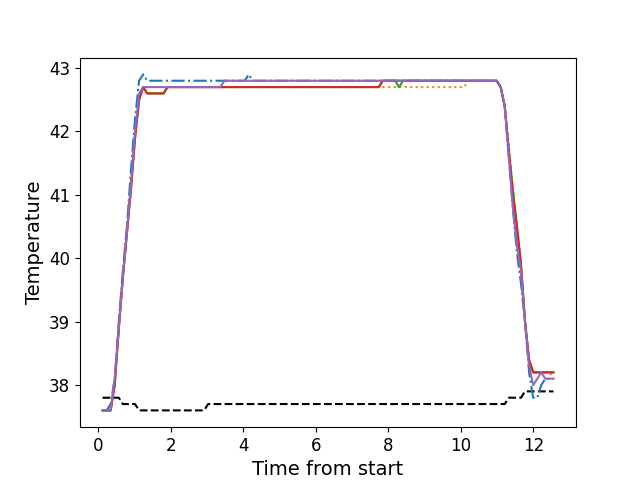

The data file committed next to this chart (first rows):
, times, neutral, z1, z2, z3, z4, z5
0, 0.1186, 37.8, 37.6, 37.6, 37.6, 37.6, 37.6
1, 0.2302, 37.8, 37.6, 37.6, 37.6, 37.6, 37.6
2, 0.3419, 37.8, 37.7, 37.6, 37.6, 37.6, 37.6
3, 0.4545, 37.8, 38.1, 38.1, 38.0, 38.0, 38.1
4, 0.5671, 37.8, 39.0, 38.9, 38.9, 38.9, 38.9
5, 0.6787, 37.7, 39.8, 39.7, 39.7, 39.7, 39.7
6, 0.7904, 37.7, 40.5, 40.4, 40.4, 40.4, 40.4
7, 0.903, 37.7, 41.4, 41.1, 41.1, 41.1, 41.2
8, 1.015, 37.7, 42.2, 41.9, 41.9, 41.9, 42.0
9, 1.127, 37.6, 42.8, 42.5, 42.5, 42.5, 42.6
10, 1.239, 37.6, 42.9, 42.7, 42.7, 42.7, 42.7
11, 1.35, 37.6, 42.8, 42.6, 42.6, 42.6, 42.7
12, 1.463, 37.6, 42.8, 42.6, 42.6, 42.6, 42.7
13, 1.574, 37.6, 42.8, 42.6, 42.6, 42.6, 42.7
14, 1.687, 37.6, 42.8, 42.6, 42.6, 42.6, 42.7
15, 1.799, 37.6, 42.8, 42.6, 42.6, 42.6, 42.7
16, 1.911, 37.6, 42.8, 42.7, 42.7, 42.7, 42.7
17, 2.022, 37.6, 42.8, 42.7, 42.7, 42.7, 42.7
18, 2.136, 37.6, 42.8, 42.7, 42.7, 42.7, 42.7
19, 2.248, 37.6, 42.8, 42.7, 42.7, 42.7, 42.7
20, 2.359, 37.6, 42.8, 42.7, 42.7, 42.7, 42.7
21, 2.472, 37.6, 42.8, 42.7, 42.7, 42.7, 42.7
22, 2.584, 37.6, 42.8, 42.7, 42.7, 42.7, 42.7
23, 2.695, 37.6, 42.8, 42.7, 42.7, 42.7, 42.7
24, 2.807, 37.6, 42.8, 42.7, 42.7, 42.7, 42.7
25, 2.92, 37.6, 42.8, 42.7, 42.7, 42.7, 42.7
26, 3.031, 37.7, 42.8, 42.7, 42.7, 42.7, 42.7
27, 3.144, 37.7, 42.8, 42.7, 42.7, 42.7, 42.7
28, 3.256, 37.7, 42.8, 42.7, 42.7, 42.7, 42.7
29, 3.368, 37.7, 42.8, 42.7, 42.7, 42.7, 42.7
30, 3.481, 37.7, 42.8, 42.7, 42.7, 42.7, 42.8
31, 3.592, 37.7, 42.8, 42.7, 42.7, 42.7, 42.8
32, 3.704, 37.7, 42.8, 42.7, 42.7, 42.7, 42.8
33, 3.816, 37.7, 42.8, 42.7, 42.7, 42.7, 42.8
34, 3.928, 37.7, 42.8, 42.7, 42.7, 42.7, 42.8
35, 4.041, 37.7, 42.8, 42.7, 42.7, 42.7, 42.8
36, 4.152, 37.7, 42.9, 42.7, 42.7, 42.7, 42.8
37, 4.264, 37.7, 42.8, 42.7, 42.7, 42.7, 42.8
38, 4.377, 37.7, 42.8, 42.7, 42.7, 42.7, 42.8
39, 4.488, 37.7, 42.8, 42.7, 42.7, 42.7, 42.8
40, 4.601, 37.7, 42.8, 42.7, 42.7, 42.7, 42.8
41, 4.712, 37.7, 42.8, 42.7, 42.7, 42.7, 42.8
42, 4.825, 37.7, 42.8, 42.7, 42.7, 42.7, 42.8
43, 4.937, 37.7, 42.8, 42.7, 42.7, 42.7, 42.8
44, 5.049, 37.7, 42.8, 42.7, 42.7, 42.7, 42.8
45, 5.161, 37.7, 42.8, 42.7, 42.7, 42.7, 42.8
46, 5.273, 37.7, 42.8, 42.7, 42.7, 42.7, 42.8
47, 5.385, 37.7, 42.8, 42.7, 42.7, 42.7, 42.8
48, 5.497, 37.7, 42.8, 42.7, 42.7, 42.7, 42.8
49, 5.61, 37.7, 42.8, 42.7, 42.7, 42.7, 42.8
50, 5.721, 37.7, 42.8, 42.7, 42.7, 42.7, 42.8
51, 5.834, 37.7, 42.8, 42.7, 42.7, 42.7, 42.8
52, 5.945, 37.7, 42.8, 42.7, 42.7, 42.7, 42.8
53, 6.058, 37.7, 42.8, 42.7, 42.7, 42.7, 42.8
54, 6.17, 37.7, 42.8, 42.7, 42.7, 42.7, 42.8
55, 6.281, 37.7, 42.8, 42.7, 42.7, 42.7, 42.8
56, 6.394, 37.7, 42.8, 42.7, 42.7, 42.7, 42.8
57, 6.505, 37.7, 42.8, 42.7, 42.7, 42.7, 42.8
58, 6.618, 37.7, 42.8, 42.7, 42.7, 42.7, 42.8
59, 6.73, 37.7, 42.8, 42.7, 42.7, 42.7, 42.8
... 52 more rows
